Run: headless pygame with SDL's dummy video driver; simulated clock (each Clock.tick advances the game by its frame time, no real sleeping); random seed 0; keys injected as events and as key.get_pressed() state; mouse plan: one left click at the window centre at the start of phase 2, then a move to the lower-right quarter at the start of phase 3.
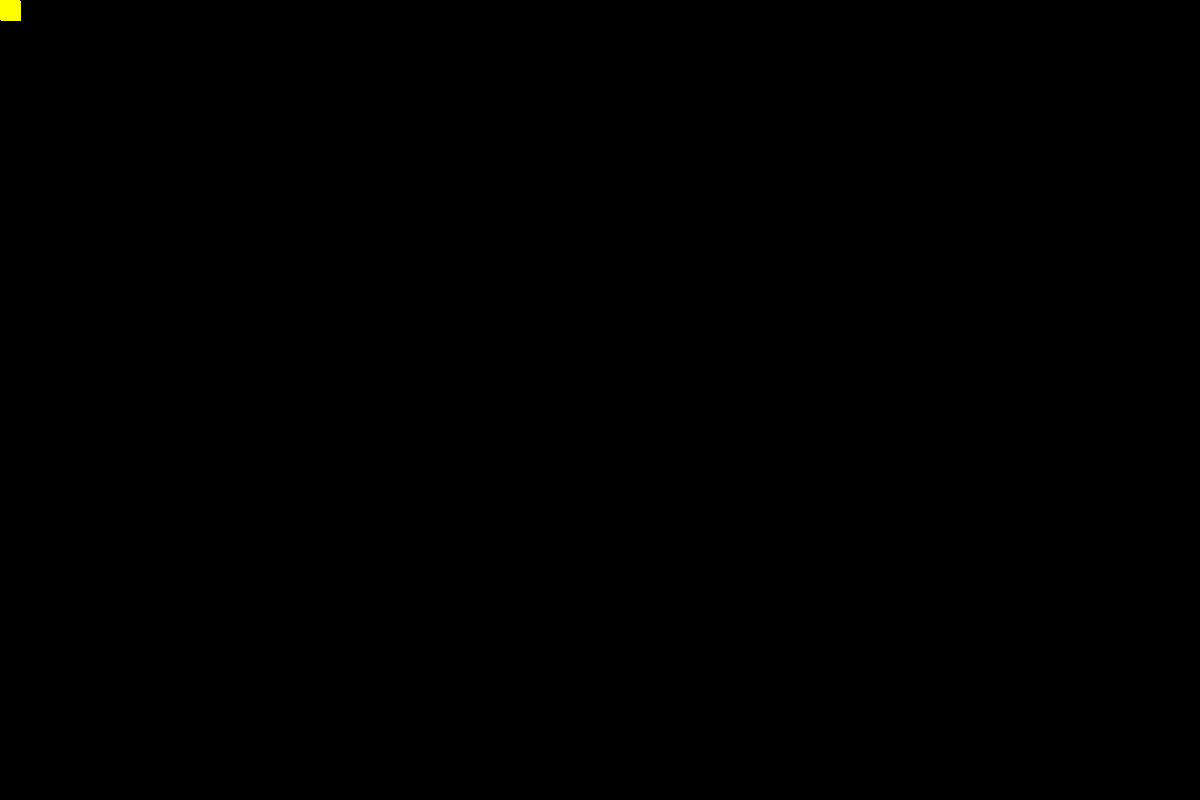
Frame 1 of 4 · flips 1–60 · no input
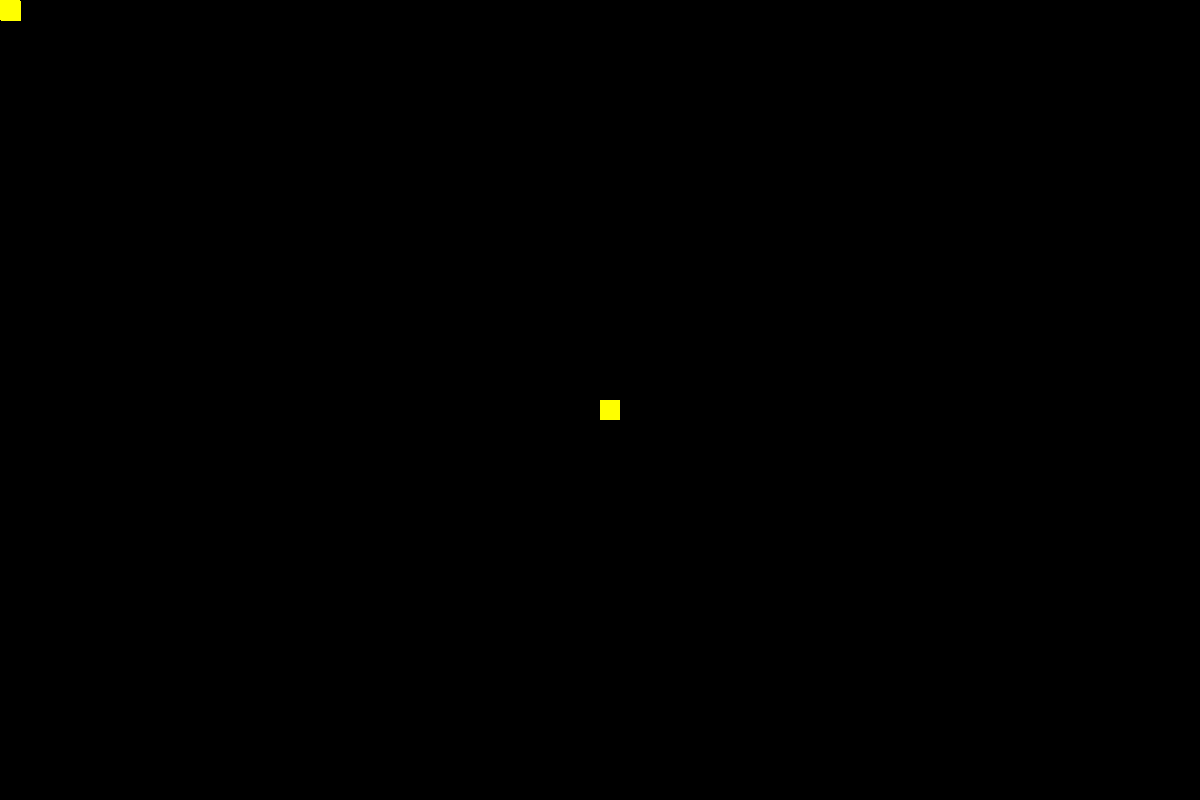
Frame 2 of 4 · flips 61–180 · clicked the window centre · tapped SPACE, RETURN · held RIGHT (→), D
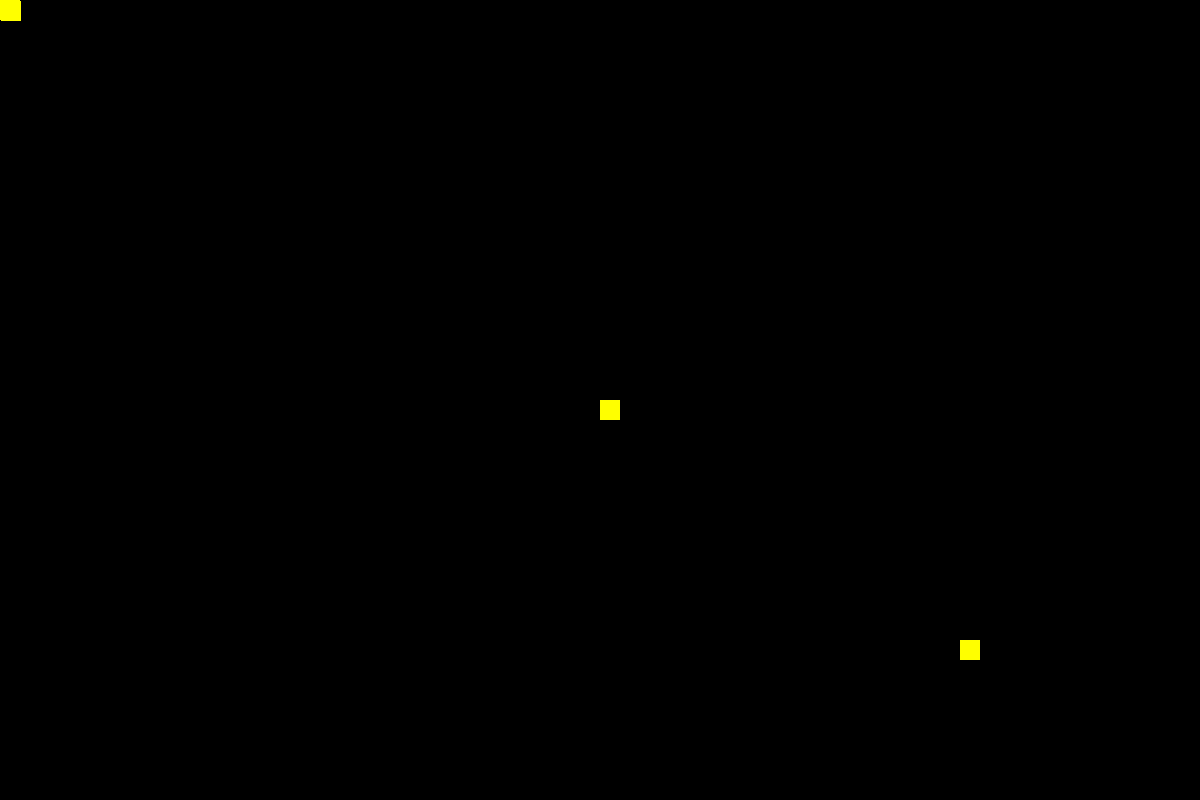
Frame 3 of 4 · flips 181–300 · moved the mouse to the lower-right quarter · held DOWN (↓), S
Frame 4 of 4 · flips 301–420 · held LEFT (←), A, UP (↑), W · screen unchanged from frame 3, image omitted

The pygame program that drew these frames:

#!/usr/bin/python3

#Import & initialise pygame
import pygame
import time
pygame.init()

#Set some variables
WIDTH = 1200
HEIGHT = 800

#Draw the playing area
screen = pygame.display.set_mode((WIDTH,HEIGHT))

shapeOn = pygame.Color("yellow")
shapeOff = pygame.Color("black")

class Block:
  blockWidth = 20
  blockHeight = 20

  def __init__(self,x,y):
    self.y = y
    self.x = x

  def show(self,colour):
    #First 2 co-ordinates  = Shape position (on screen)
    #Second 2 co-ordinates = Shape Dimensions (size)
    shapeProperties = pygame.Rect((self.x,self.y),(self.blockWidth,self.blockHeight))
    pygame.draw.rect(screen, colour, shapeProperties)

  def update(self):
    self.show(shapeOn)
    #self.y = self.y + 1
    self.y = pygame.mouse.get_pos()[1] 
    self.x = pygame.mouse.get_pos()[0]
    self.show(shapeOn)

#Create a new object of class Block and say where you want it to start off.
mySquare = Block(1,1)

#Show the new object on the screen
mySquare.show(100)


while True:
    event = pygame.event.poll()
    if event.type == pygame.QUIT:
        break
    mySquare.update()
    #Force pygame to draw the screen.
    pygame.display.flip()
    
pygame.quit()
